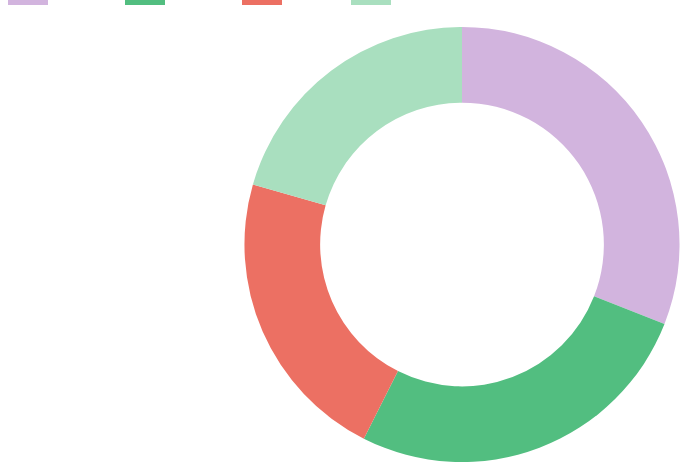
D3 v3 page, settled after 480 driven frames (8 s of simulated time); the page loaded 1 data file(s).


        
        function responsivefy(svg) {
            var container = d3.select(svg.node().parentNode),
                width = parseInt(svg.style("width")),
                height = parseInt(svg.style("height")),
                aspect = width / height;

            svg.attr("viewBox", "0 0 " + width + " " + height)
                .attr("perserveAspectRatio", "xMinYMid")
                .call(resize);
            
            d3.select(window).on("resize." + container.attr("id"), resize);

            function resize() {
                var targetWidth = parseInt(container.style("width"));
                svg.attr("width", targetWidth);
                svg.attr("height", Math.round(targetWidth / aspect));
            }
        }

        var width = 960,
            height = 500,
            radius = Math.min(width, height) / 2;

        var color = d3.scale.ordinal()
          .range(["#D2B4DE", "#52BE80", "#EC7063", "#A9DFBF"]);

        var pie = d3.layout.pie()
            .value(function(d) { return d.airports; })
            .sort(null);

        var arc = d3.svg.arc()
            .innerRadius(radius - 100)
            .outerRadius(radius - 20);

        var svg = d3.select("section").append("svg")
            .attr("width", width)
            .attr("height", height)
            .call(responsivefy)
          .append("g")
            .attr("transform", "translate(" + width / 2 + "," + height / 2 + ")");

        d3.csv("piechart.csv", type, function(error, data) {
          if (error) throw error;

          var path = svg.datum(data).selectAll("path")
              .data(pie)
            .enter().append("path")
              .attr("fill", function(d, i) { return color(i); })
              .attr("d", arc)
              .each(function(d) { this._current = d; }); // store the initial angles

          d3.selectAll("input")
              .on("change", change);

          var timeout = setTimeout(function() {
            d3.select("input[value=\"airports\"]").property("checked", true).each(change);
          }, 2000);

          function change() 
            {
                var value = this.value;
                clearTimeout(timeout);
                pie.value(function(d) { return d[value]; }); // change the value function
                path = path.data(pie); // compute the new angles
                path.transition().duration(750).attrTween("d", arcTween); // redraw the arcs
            }
        });

        function type(d) 
        {
              d.airports = +d.airports;
              d.railways = +d.railways;
              d.roadways = +d.roadways;
              d.waterways = +d.waterways;
              return d;
        }

        function arcTween(a) 
        {
              var i = d3.interpolate(this._current, a);
              this._current = i(0);
              return function(t) {
                return arc(i(t));
              };
        }

    

### data: piechart.csv
airports, railways, roadways, waterways
1714, 17166, 377660, 2900
1467, 46552, 1042300, 636
1218, 87157, 1283387, 102000
1138, 36966, 231374, 11000